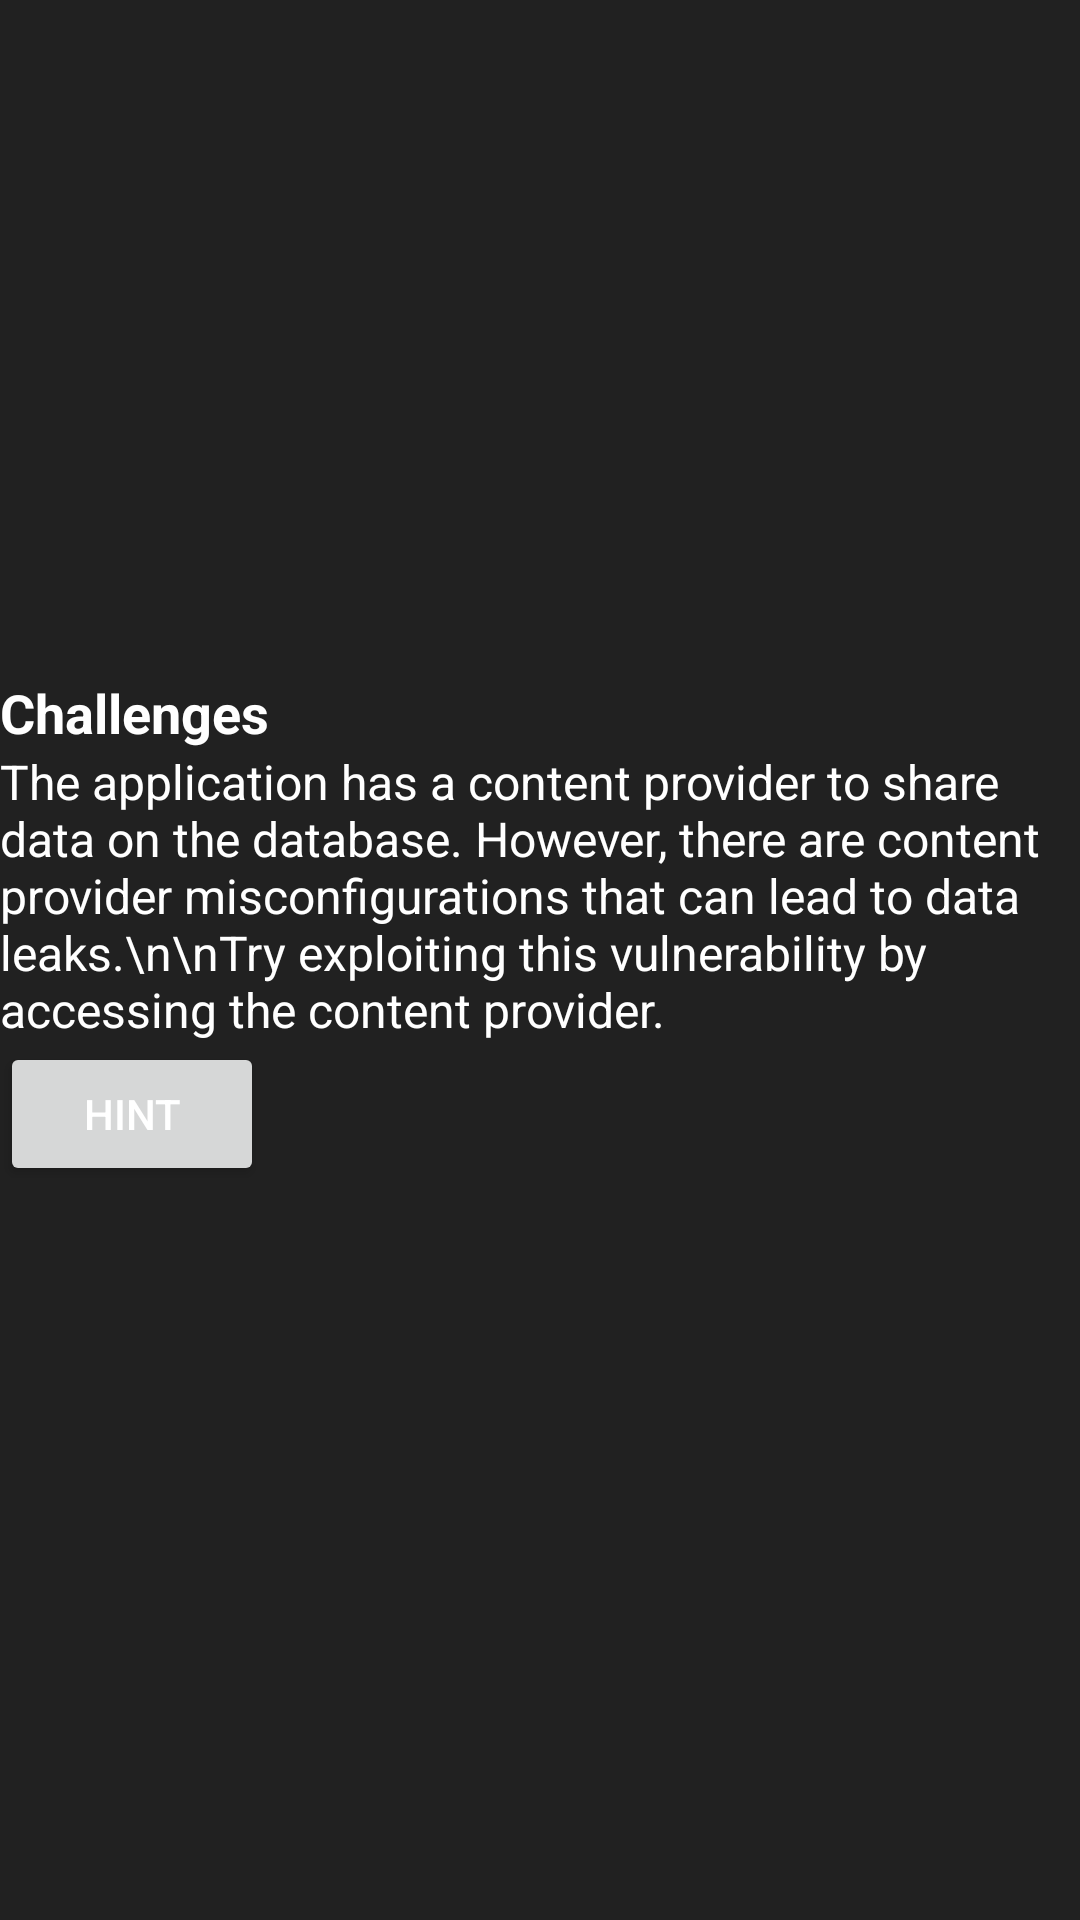

Android layout source for this screen:
<!-- AndroidManifest.xml: application theme Theme.InsecureDroid -->
<!-- res/layout/fragment_insecure_content_provider.xml -->
<?xml version="1.0" encoding="utf-8"?>
<LinearLayout xmlns:android="http://schemas.android.com/apk/res/android"
    xmlns:app="http://schemas.android.com/apk/res-auto"
    android:layout_width="match_parent"
    android:layout_height="match_parent"
    android:gravity="center"
    android:orientation="vertical">

    <TextView
        android:layout_width="match_parent"
        android:layout_height="wrap_content"
        android:text="Challenges"
        android:textColor="@color/white"
        android:textSize="18sp"
        android:textStyle="bold"/>

    <TextView
        android:layout_width="match_parent"
        android:layout_height="wrap_content"
        android:text="The application has a content provider to share data on the database. However, there are content provider misconfigurations that can lead to data leaks.\n\nTry exploiting this vulnerability by accessing the content provider."
        android:textColor="@color/white"
        android:textSize="16sp"/>

    <LinearLayout
        android:layout_width="wrap_content"
        android:layout_height="wrap_content"
        android:layout_gravity="start"
        android:orientation="horizontal">

        <Button
            android:id="@+id/hint_button"
            android:layout_width="wrap_content"
            android:layout_height="wrap_content"
            android:text="Hint"
            android:textColor="@color/white"/>
    </LinearLayout>

    <TextView
        android:id="@+id/hint_text_view"
        android:layout_width="match_parent"
        android:layout_height="wrap_content"
        android:textColor="@color/silver"
        android:textSize="14sp"/>
</LinearLayout>
<!-- resources referenced by this layout -->
<resources>
  <color name="silver">#BDBDBD</color>
  <color name="white">#FFFFFF</color>
  <style name="Theme.InsecureDroid" parent="Base.Theme.InsecureDroid" />
  <style name="Base.Theme.InsecureDroid" parent="Theme.MaterialComponents.DayNight.NoActionBar">
          <item name="colorPrimary">@color/french_blue</item>
          <item name="colorPrimaryDark">@color/cobalt_blue</item>
          <item name="android:windowBackground">@color/eerie_black</item>
          <item name="android:statusBarColor">@color/night</item>
      </style>
  <color name="french_blue">#1976D2</color>
  <color name="cobalt_blue">#0D47A1</color>
  <color name="eerie_black">#212121</color>
  <color name="night">#121212</color>
</resources>
